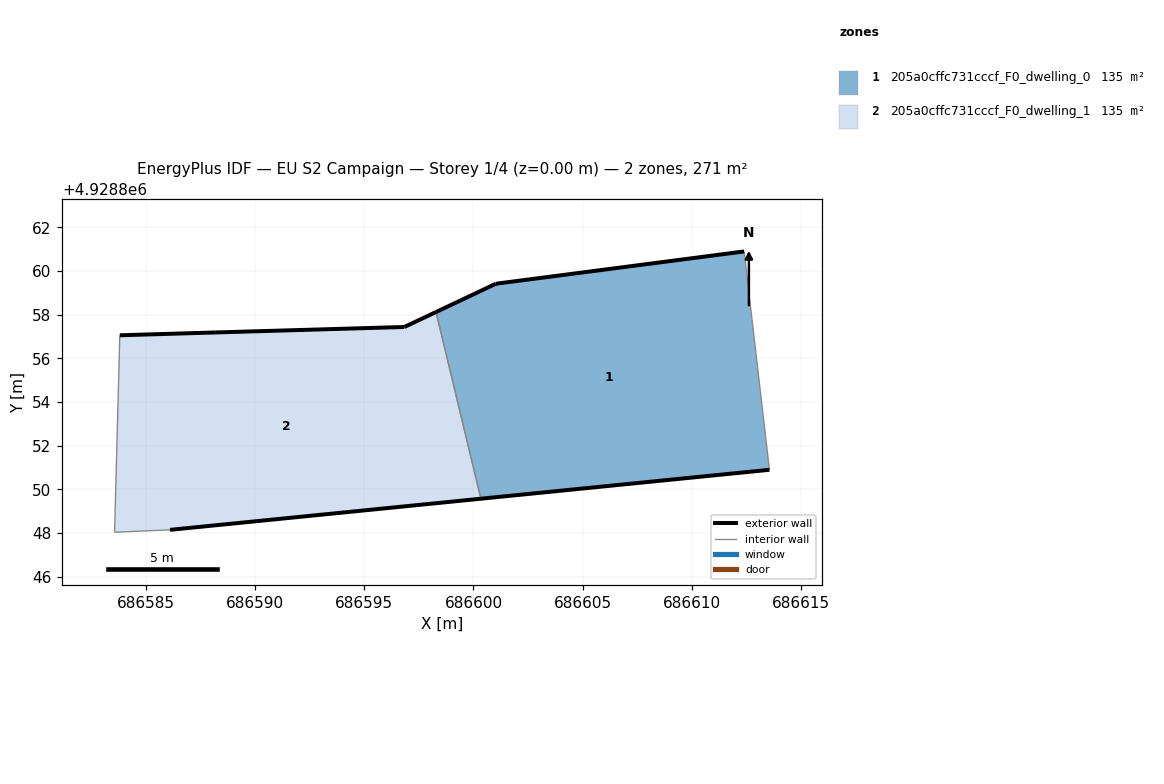
=== STOREY PLAN SPEC (per zone: floor XY polygon, exterior-wall plan segments, windows/doors) ===
zone 1: 205a0cffc731cccf_F0_dwelling_0  (135.3 m²)
  floor: (686613.55, 4928850.89) (686612.39, 4928860.89) (686601.02, 4928859.41) (686598.29, 4928858.12) (686600.34, 4928849.57)
  exterior wall: (686601.02, 4928859.41) – (686612.39, 4928860.89)  [11.5 m]
  exterior wall: (686613.55, 4928850.89) – (686600.34, 4928849.57)  [13.3 m]
  exterior wall: (686598.29, 4928858.12) – (686601.02, 4928859.41)  [3.0 m]
  interior walls: 2
zone 2: 205a0cffc731cccf_F0_dwelling_1  (135.3 m²)
  floor: (686600.34, 4928849.57) (686598.29, 4928858.12) (686596.83, 4928857.43) (686588.20, 4928857.18) (686583.80, 4928857.05) (686583.56, 4928848.03) (686586.10, 4928848.14)
  exterior wall: (686583.80, 4928857.05) – (686588.20, 4928857.18)  [4.4 m]
  exterior wall: (686588.20, 4928857.18) – (686596.83, 4928857.43)  [8.6 m]
  exterior wall: (686596.83, 4928857.43) – (686598.29, 4928858.12)  [1.6 m]
  exterior wall: (686600.34, 4928849.57) – (686586.10, 4928848.14)  [14.3 m]
  interior walls: 3

=== DERIVED (storey summary) ===
Building: EU S2 Campaign
Storey: 1 of 4  (floor level z = 0.00 m)
Storey gross floor area: 270.6 m²
Zones on this storey: 2
  - 205a0cffc731cccf_F0_dwelling_0: floor 135.3 m²; exterior wall 27.8 m (83.3 m²); WWR 0.0%
  - 205a0cffc731cccf_F0_dwelling_1: floor 135.3 m²; exterior wall 28.9 m (86.8 m²); WWR 0.0%
Zone adjacency (shared interzone walls):
  - 205a0cffc731cccf_F0_dwelling_0 ↔ 205a0cffc731cccf_F0_dwelling_1